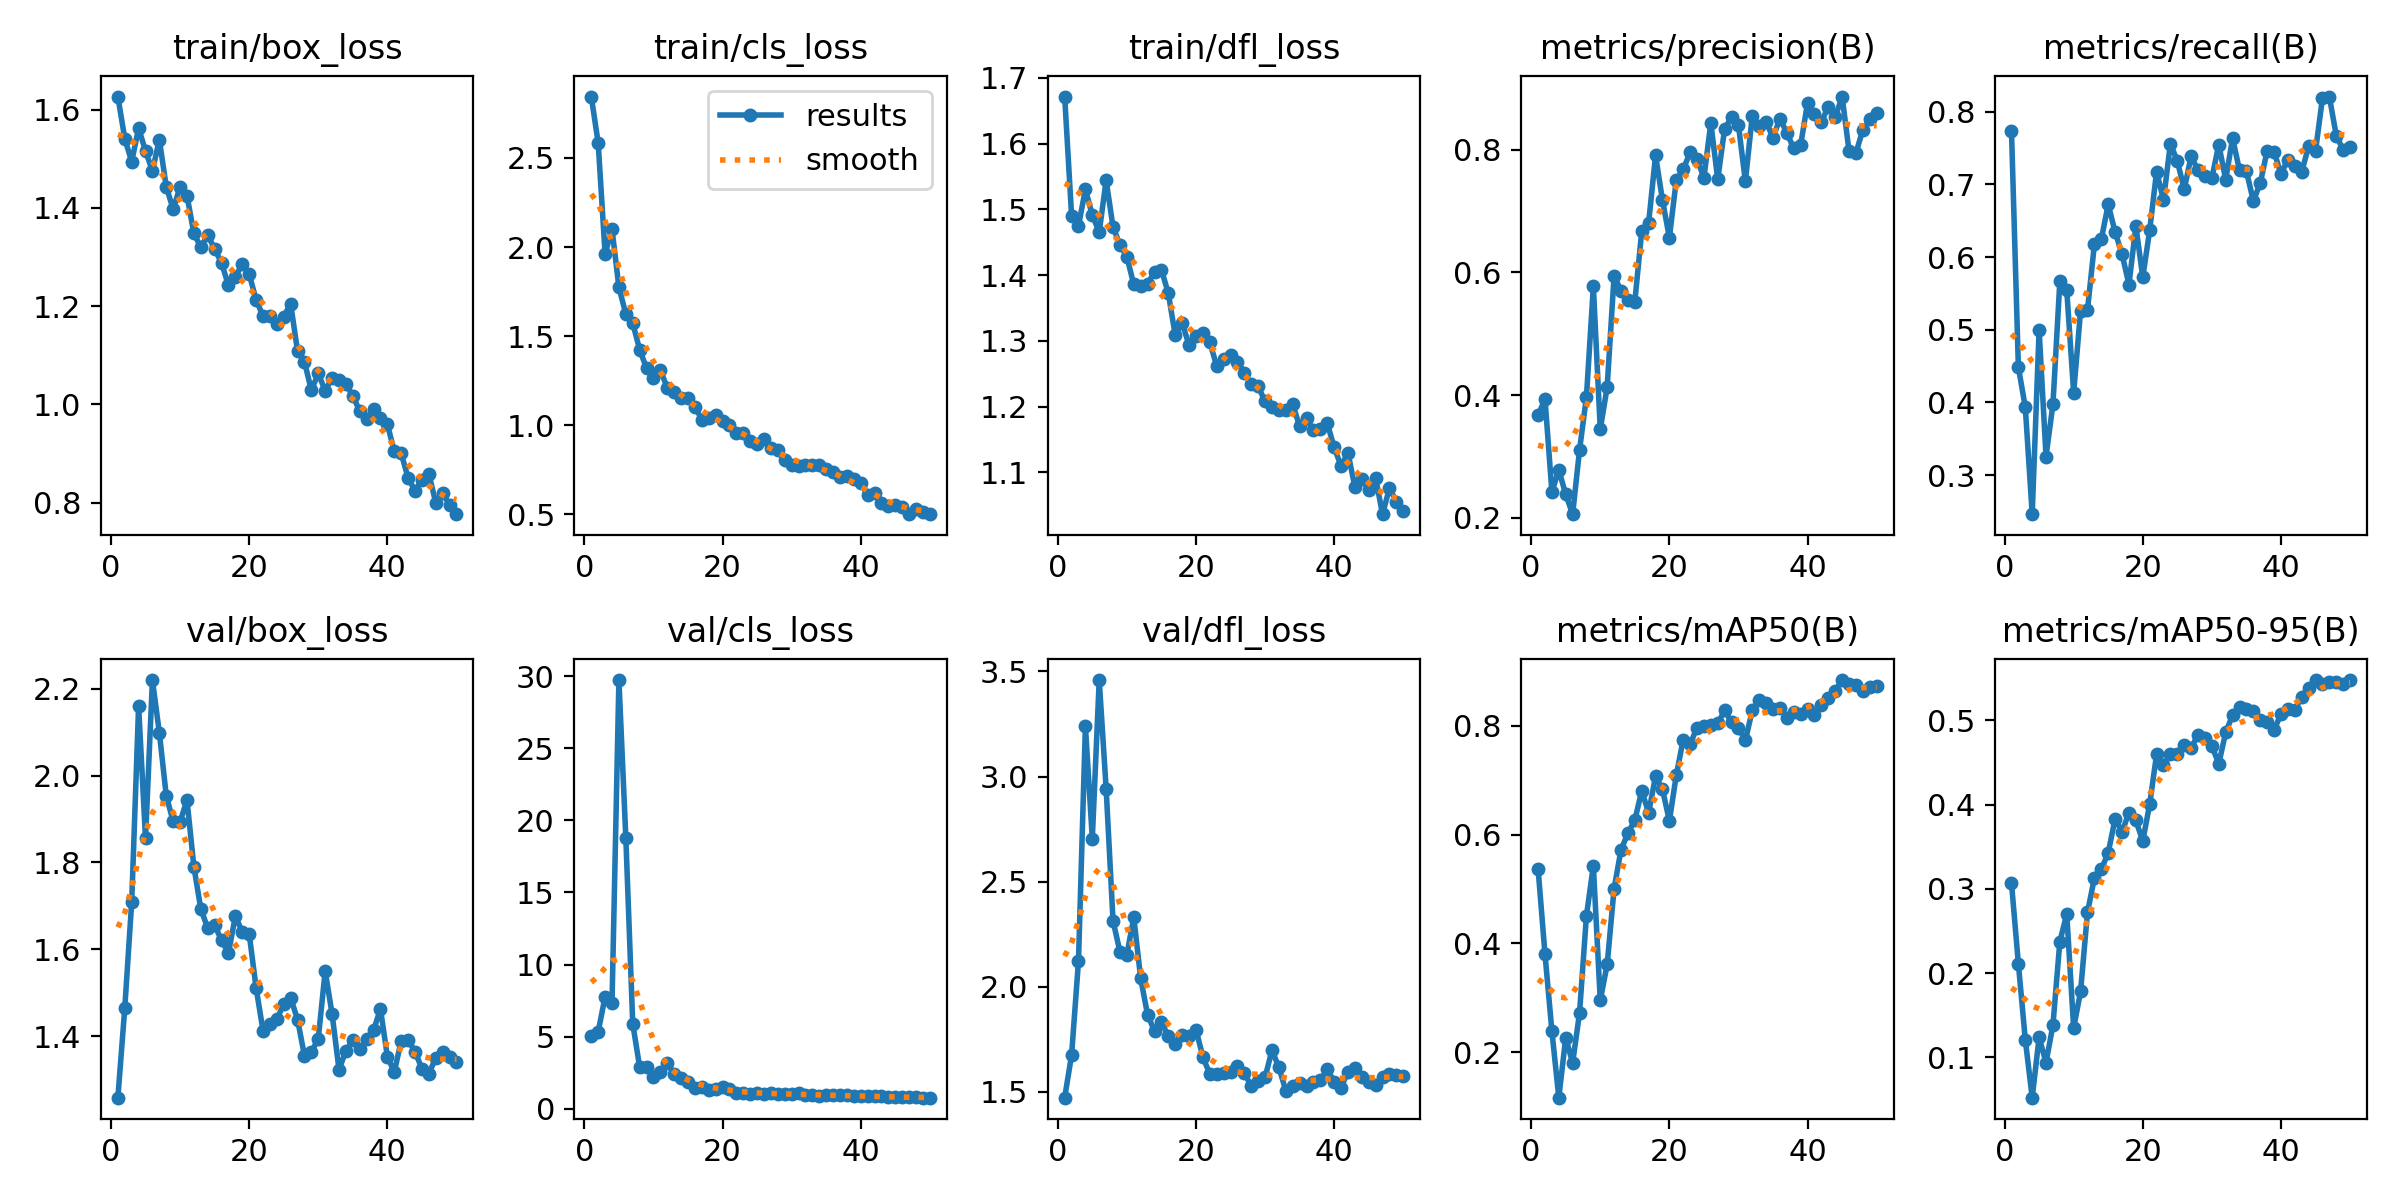

Source data for this figure (header and first rows):
epoch, time, train/box_loss, train/cls_loss, train/dfl_loss, metrics/precision(B), metrics/recall(B), metrics/mAP50(B), metrics/mAP50-95(B), val/box_loss, val/cls_loss, val/dfl_loss, lr/pg0, lr/pg1, lr/pg2
1, 7.257, 1.627, 2.845, 1.672, 0.367, 0.7742, 0.5374, 0.307, 1.258, 5.023, 1.473, 0.0004287, 0.0004287, 0.0004287
2, 10.65, 1.541, 2.584, 1.49, 0.3941, 0.4483, 0.3805, 0.2108, 1.465, 5.347, 1.675, 0.0008871, 0.0008871, 0.0008871
3, 15.51, 1.494, 1.962, 1.475, 0.2425, 0.3934, 0.2393, 0.1207, 1.708, 7.772, 2.123, 0.001327, 0.001327, 0.001327
4, 18.84, 1.562, 2.101, 1.531, 0.2782, 0.2462, 0.117, 0.052, 2.16, 7.314, 3.239, 0.001344, 0.001344, 0.001344
5, 22.15, 1.516, 1.775, 1.491, 0.2386, 0.4999, 0.2269, 0.1236, 1.856, 29.72, 2.705, 0.001316, 0.001316, 0.001316
6, 25.33, 1.475, 1.624, 1.465, 0.2062, 0.3255, 0.1807, 0.09362, 2.22, 18.79, 3.459, 0.001288, 0.001288, 0.001288
7, 28.54, 1.539, 1.574, 1.544, 0.3106, 0.3975, 0.2725, 0.1382, 2.099, 5.915, 2.942, 0.001259, 0.001259, 0.001259
8, 31.85, 1.443, 1.424, 1.473, 0.3974, 0.5664, 0.4509, 0.2373, 1.954, 2.894, 2.313, 0.001231, 0.001231, 0.001231
9, 38.01, 1.397, 1.321, 1.446, 0.5774, 0.5546, 0.5424, 0.27, 1.895, 2.914, 2.167, 0.001203, 0.001203, 0.001203
10, 41.14, 1.443, 1.267, 1.428, 0.3442, 0.4133, 0.2957, 0.1347, 1.893, 2.242, 2.153, 0.001174, 0.001174, 0.001174
11, 44.29, 1.425, 1.308, 1.386, 0.4134, 0.5262, 0.3615, 0.1782, 1.944, 2.564, 2.33, 0.001146, 0.001146, 0.001146
12, 47.41, 1.348, 1.212, 1.383, 0.5943, 0.5273, 0.5004, 0.2721, 1.79, 3.183, 2.04, 0.001118, 0.001118, 0.001118
13, 50.61, 1.32, 1.185, 1.386, 0.5701, 0.6176, 0.5717, 0.3127, 1.693, 2.389, 1.866, 0.001089, 0.001089, 0.001089
14, 56.33, 1.345, 1.155, 1.405, 0.5545, 0.6244, 0.6024, 0.3229, 1.649, 2.105, 1.789, 0.001061, 0.001061, 0.001061
15, 59.79, 1.317, 1.152, 1.408, 0.5524, 0.6726, 0.6263, 0.3427, 1.655, 1.846, 1.831, 0.001033, 0.001033, 0.001033
16, 68.59, 1.288, 1.104, 1.372, 0.6667, 0.6343, 0.6801, 0.3832, 1.621, 1.463, 1.766, 0.001005, 0.001005, 0.001005
17, 73.57, 1.242, 1.032, 1.308, 0.6806, 0.6044, 0.64, 0.3674, 1.591, 1.499, 1.728, 0.0009763, 0.0009763, 0.0009763
18, 76.58, 1.26, 1.038, 1.327, 0.7903, 0.5621, 0.7066, 0.3904, 1.676, 1.322, 1.769, 0.000948, 0.000948, 0.000948
19, 85.05, 1.286, 1.059, 1.293, 0.7177, 0.6426, 0.683, 0.3811, 1.641, 1.391, 1.767, 0.0009197, 0.0009197, 0.0009197
20, 88.16, 1.265, 1.022, 1.307, 0.6564, 0.5722, 0.6251, 0.3567, 1.636, 1.515, 1.797, 0.0008914, 0.0008914, 0.0008914
21, 91.32, 1.213, 0.9989, 1.313, 0.75, 0.6368, 0.7088, 0.4003, 1.511, 1.385, 1.666, 0.0008631, 0.0008631, 0.0008631
22, 97.36, 1.18, 0.9554, 1.298, 0.7676, 0.7177, 0.774, 0.4597, 1.413, 1.117, 1.585, 0.0008348, 0.0008348, 0.0008348
23, 101.1, 1.18, 0.9566, 1.262, 0.7952, 0.6785, 0.7653, 0.4473, 1.427, 1.077, 1.587, 0.0008065, 0.0008065, 0.0008065
24, 104.2, 1.164, 0.914, 1.273, 0.7851, 0.7561, 0.7963, 0.4604, 1.439, 1.042, 1.589, 0.0007782, 0.0007782, 0.0007782
25, 107.7, 1.179, 0.8939, 1.279, 0.7539, 0.7322, 0.7992, 0.46, 1.473, 1.082, 1.595, 0.0007499, 0.0007499, 0.0007499
26, 111.1, 1.205, 0.924, 1.268, 0.8433, 0.6934, 0.8017, 0.4701, 1.488, 1.061, 1.622, 0.0007216, 0.0007216, 0.0007216
27, 119.9, 1.108, 0.8723, 1.252, 0.7514, 0.7388, 0.8038, 0.4677, 1.438, 1.091, 1.59, 0.0006934, 0.0006934, 0.0006934
28, 123.1, 1.087, 0.8616, 1.235, 0.8339, 0.7194, 0.8276, 0.4823, 1.355, 1.03, 1.528, 0.0006651, 0.0006651, 0.0006651
29, 126.6, 1.029, 0.804, 1.23, 0.8525, 0.7115, 0.8059, 0.479, 1.363, 1.051, 1.551, 0.0006368, 0.0006368, 0.0006368
30, 130.2, 1.063, 0.7782, 1.208, 0.8394, 0.7087, 0.7956, 0.4695, 1.394, 1.036, 1.569, 0.0006085, 0.0006085, 0.0006085
31, 133.3, 1.028, 0.773, 1.199, 0.7482, 0.7548, 0.7727, 0.4483, 1.55, 1.065, 1.698, 0.0005802, 0.0005802, 0.0005802
32, 137.1, 1.054, 0.7758, 1.195, 0.8551, 0.7067, 0.828, 0.4856, 1.451, 0.9484, 1.617, 0.0005519, 0.0005519, 0.0005519
33, 140.5, 1.05, 0.7745, 1.195, 0.8384, 0.7637, 0.8475, 0.5062, 1.323, 0.9875, 1.506, 0.0005236, 0.0005236, 0.0005236
34, 143.9, 1.042, 0.7794, 1.204, 0.845, 0.7192, 0.8419, 0.5154, 1.366, 0.9227, 1.53, 0.0004953, 0.0004953, 0.0004953
35, 147.2, 1.017, 0.7537, 1.17, 0.8192, 0.7181, 0.8311, 0.5138, 1.391, 0.9344, 1.542, 0.000467, 0.000467, 0.000467
36, 150.3, 0.9865, 0.7402, 1.182, 0.8504, 0.6773, 0.8329, 0.5111, 1.369, 0.9638, 1.527, 0.0004387, 0.0004387, 0.0004387
37, 153.4, 0.9697, 0.7123, 1.164, 0.827, 0.7017, 0.8143, 0.5008, 1.392, 0.9306, 1.548, 0.0004104, 0.0004104, 0.0004104
38, 156.7, 0.9912, 0.7171, 1.166, 0.8017, 0.7462, 0.8248, 0.4975, 1.413, 0.9275, 1.555, 0.0003821, 0.0003821, 0.0003821
39, 162.8, 0.9714, 0.7001, 1.175, 0.8074, 0.7447, 0.8206, 0.4885, 1.463, 0.9116, 1.607, 0.0003538, 0.0003538, 0.0003538
40, 165.9, 0.9595, 0.6772, 1.138, 0.8762, 0.7149, 0.8307, 0.5075, 1.353, 0.8685, 1.549, 0.0003255, 0.0003255, 0.0003255
41, 171.3, 0.9045, 0.6073, 1.11, 0.8585, 0.7338, 0.8194, 0.5131, 1.317, 0.8671, 1.521, 0.0002972, 0.0002972, 0.0002972
42, 174.4, 0.9003, 0.6191, 1.129, 0.8449, 0.7256, 0.8373, 0.5123, 1.389, 0.8818, 1.597, 0.0002689, 0.0002689, 0.0002689
43, 177.4, 0.8504, 0.5642, 1.078, 0.8697, 0.7174, 0.8502, 0.5279, 1.391, 0.8593, 1.611, 0.0002406, 0.0002406, 0.0002406
44, 183.3, 0.8242, 0.5449, 1.09, 0.8525, 0.7523, 0.8634, 0.5389, 1.364, 0.8466, 1.57, 0.0002123, 0.0002123, 0.0002123
45, 186.9, 0.8464, 0.5522, 1.073, 0.8862, 0.7462, 0.8835, 0.5473, 1.325, 0.8182, 1.545, 0.0001841, 0.0001841, 0.0001841
46, 195.5, 0.8589, 0.5422, 1.091, 0.7975, 0.8185, 0.8759, 0.5433, 1.313, 0.799, 1.533, 0.0001558, 0.0001558, 0.0001558
47, 198.7, 0.8, 0.5013, 1.036, 0.7943, 0.821, 0.8748, 0.546, 1.35, 0.7945, 1.57, 0.0001275, 0.0001275, 0.0001275
48, 202.1, 0.8204, 0.5275, 1.076, 0.8323, 0.7672, 0.8628, 0.5449, 1.363, 0.7909, 1.586, 9.91726e-05, 9.91726e-05, 9.91726e-05
49, 205.9, 0.7946, 0.5154, 1.055, 0.849, 0.7476, 0.8706, 0.543, 1.351, 0.7784, 1.58, 7.08784e-05, 7.08784e-05, 7.08784e-05
50, 209, 0.7765, 0.5027, 1.041, 0.8589, 0.751, 0.8718, 0.5478, 1.34, 0.7757, 1.577, 4.25842e-05, 4.25842e-05, 4.25842e-05
